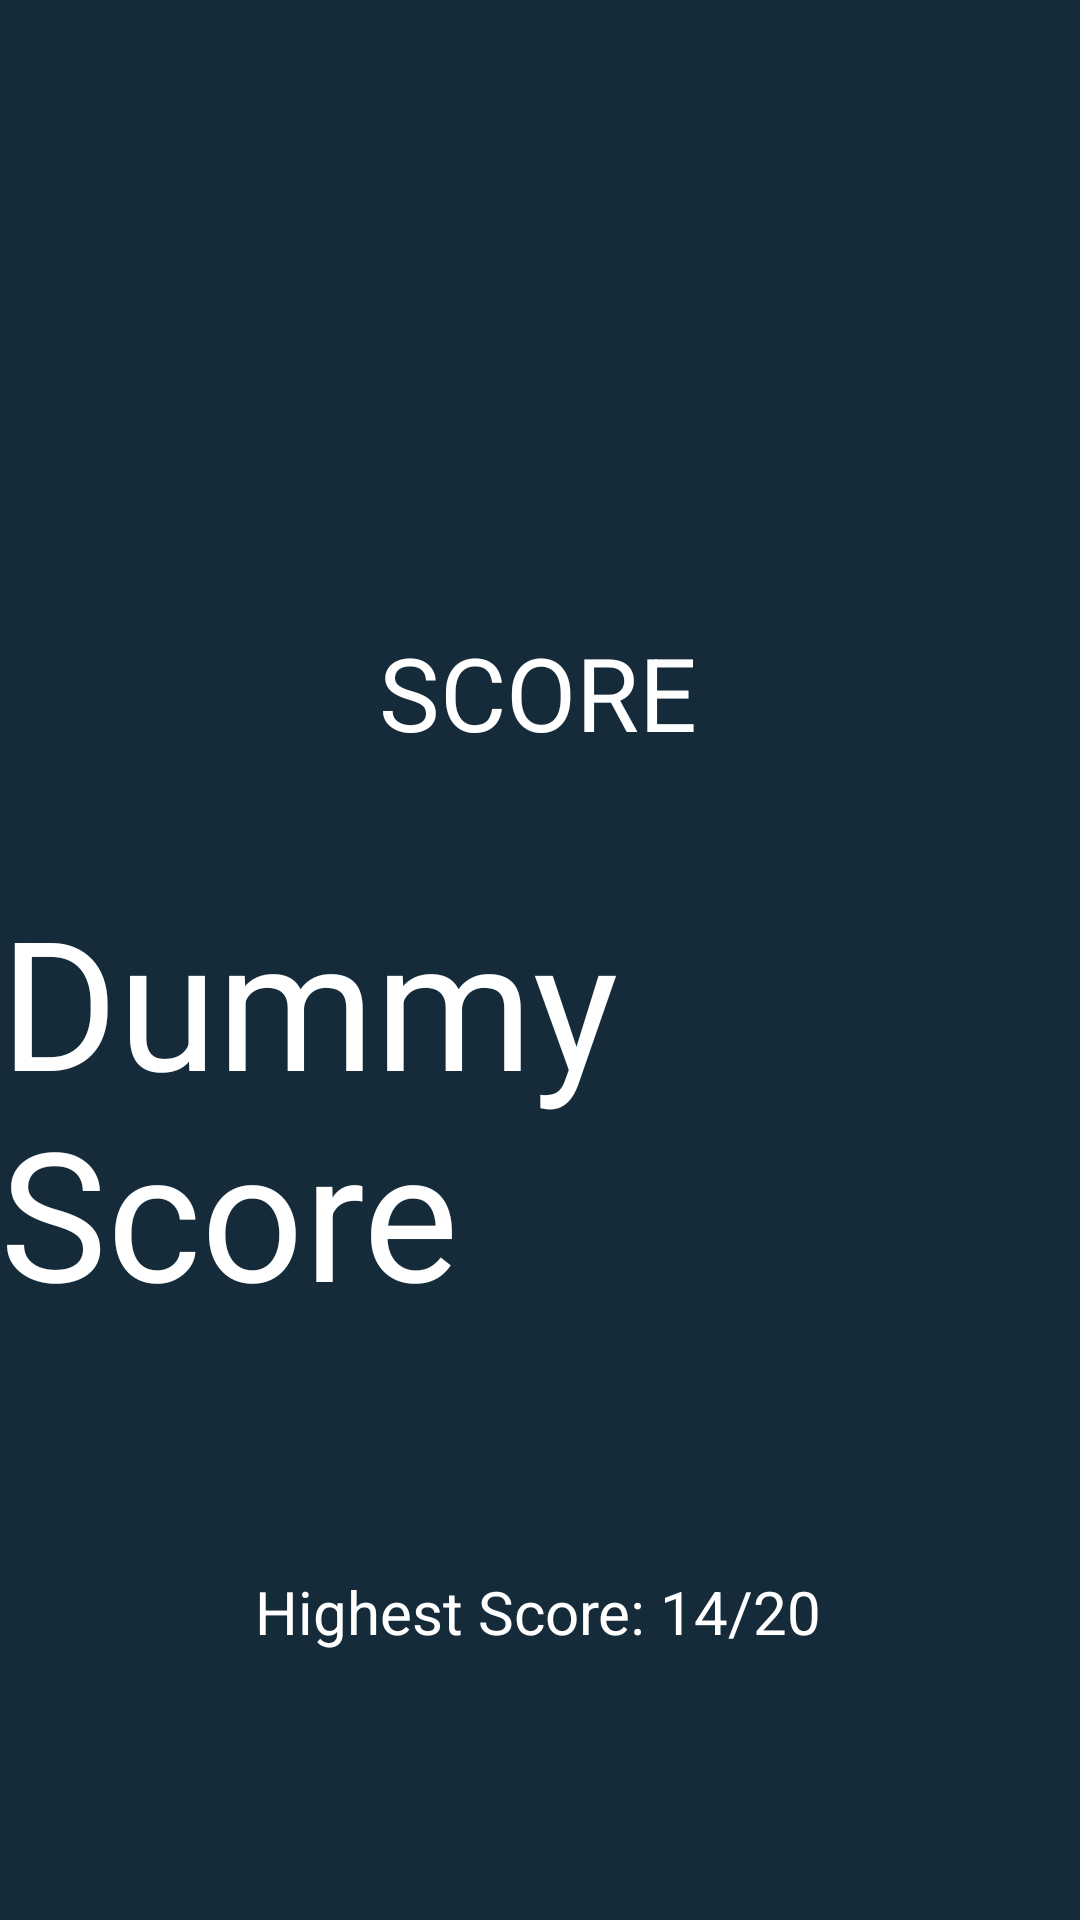

The Android layout XML behind this screen, and the referenced resources:
<!-- AndroidManifest.xml: application theme Theme.Trivia -->
<!-- res/layout/activity_result.xml -->
<?xml version="1.0" encoding="utf-8"?>
<layout xmlns:android="http://schemas.android.com/apk/res/android"
    xmlns:app="http://schemas.android.com/apk/res-auto"
    xmlns:tools="http://schemas.android.com/tools">

    <data>

    </data>

    <androidx.constraintlayout.widget.ConstraintLayout
        android:layout_width="match_parent"
        android:layout_height="match_parent"
        android:background="#152B3A"
        tools:context=".ResultActivity">

        <TextView
            android:id="@+id/scoreText"
            android:layout_width="wrap_content"
            android:layout_height="wrap_content"
            android:layout_marginTop="208dp"
            android:text="@string/scoreResultText"
            android:textColor="#FFFFFF"
            android:textSize="34sp"
            app:layout_constraintEnd_toEndOf="parent"
            app:layout_constraintHorizontal_bias="0.498"
            app:layout_constraintStart_toStartOf="parent"
            app:layout_constraintTop_toTopOf="parent" />

        <TextView
            android:id="@+id/scoreTextView"
            android:layout_width="wrap_content"
            android:layout_height="wrap_content"
            android:layout_marginTop="40dp"
            android:text="@string/resultDummyText"
            android:textColor="#FFFFFF"
            android:textSize="60sp"
            app:layout_constraintEnd_toEndOf="parent"
            app:layout_constraintStart_toStartOf="parent"
            app:layout_constraintTop_toBottomOf="@+id/scoreText" />

        <Button
            android:id="@+id/resetButton"
            android:layout_width="0dp"
            android:layout_height="55dp"
            android:layout_marginLeft="16dp"
            android:layout_marginTop="196dp"
            android:layout_marginRight="16dp"
            android:text="@string/restartQuizBtnText"
            android:textColor="#22D3EA"
            android:textSize="20sp"
            app:layout_constraintEnd_toEndOf="parent"
            app:layout_constraintHorizontal_bias="0.498"
            app:layout_constraintStart_toStartOf="parent"
            app:layout_constraintTop_toBottomOf="@+id/scoreTextView" />

        <TextView
            android:id="@+id/textView"
            android:layout_width="wrap_content"
            android:layout_height="wrap_content"
            android:layout_marginTop="80dp"
            android:text="@string/dummy_high_score"
            android:textColor="#FFFFFF"
            android:textSize="20sp"
            app:layout_constraintEnd_toEndOf="parent"
            app:layout_constraintHorizontal_bias="0.497"
            app:layout_constraintStart_toStartOf="parent"
            app:layout_constraintTop_toBottomOf="@+id/scoreTextView" />
    </androidx.constraintlayout.widget.ConstraintLayout>
</layout>
<!-- resources referenced by this layout -->
<resources>
  <string name="dummy_high_score">Highest Score: 14/20</string>
  <string name="restartQuizBtnText">Restart Quiz</string>
  <string name="resultDummyText">Dummy Score</string>
  <string name="scoreResultText">SCORE</string>
</resources>
